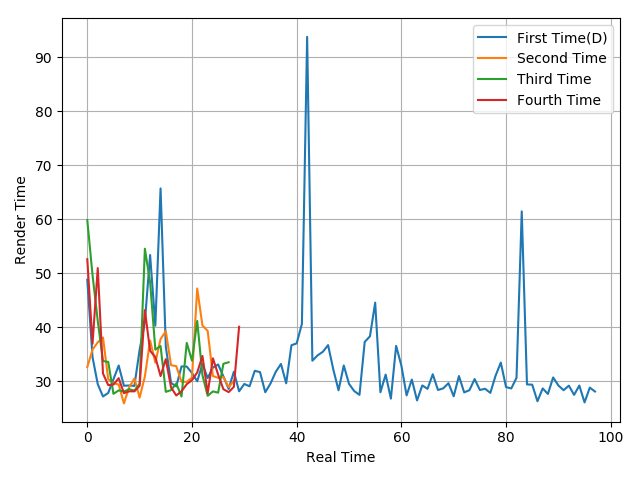

The table this chart was drawn from, first rows:
48.81, 34.46, 29.45, 27.17, 27.83, 30.37, 32.91, 29.16, 29.21, 29.13, 35.84, 40.95, 53.38, 40.3, 65.72, 36.39, 29.68, 29.04, 32.74, 32.72, 31.51, 29.99, 33.19, 30.59
32.61, 35.86, 37.21, 38.11, 30.37, 29.62, 29.39, 25.89, 28.88, 30.51, 26.96, 30.86, 37.55, 33.45, 37.81, 39.28, 32.97, 32.79, 29.88, 29.87, 30.67, 47.18, 40.31, 39.32
59.85, 49.68, 41.17, 33.74, 33.58, 27.66, 28.3, 28.08, 28.53, 28.25, 29.52, 54.55, 48.35, 35.85, 36.52, 28.03, 28.35, 29.59, 27.16, 37.1, 33.8, 41.17, 31.12, 27.3
52.61, 36.93, 50.96, 31.42, 29.27, 29.38, 30.56, 27.79, 28.13, 28.12, 29.15, 43.16, 35.63, 34.47, 30.95, 34.1, 28.85, 27.36, 28.14, 29.45, 30.19, 31.62, 34.69, 27.77
